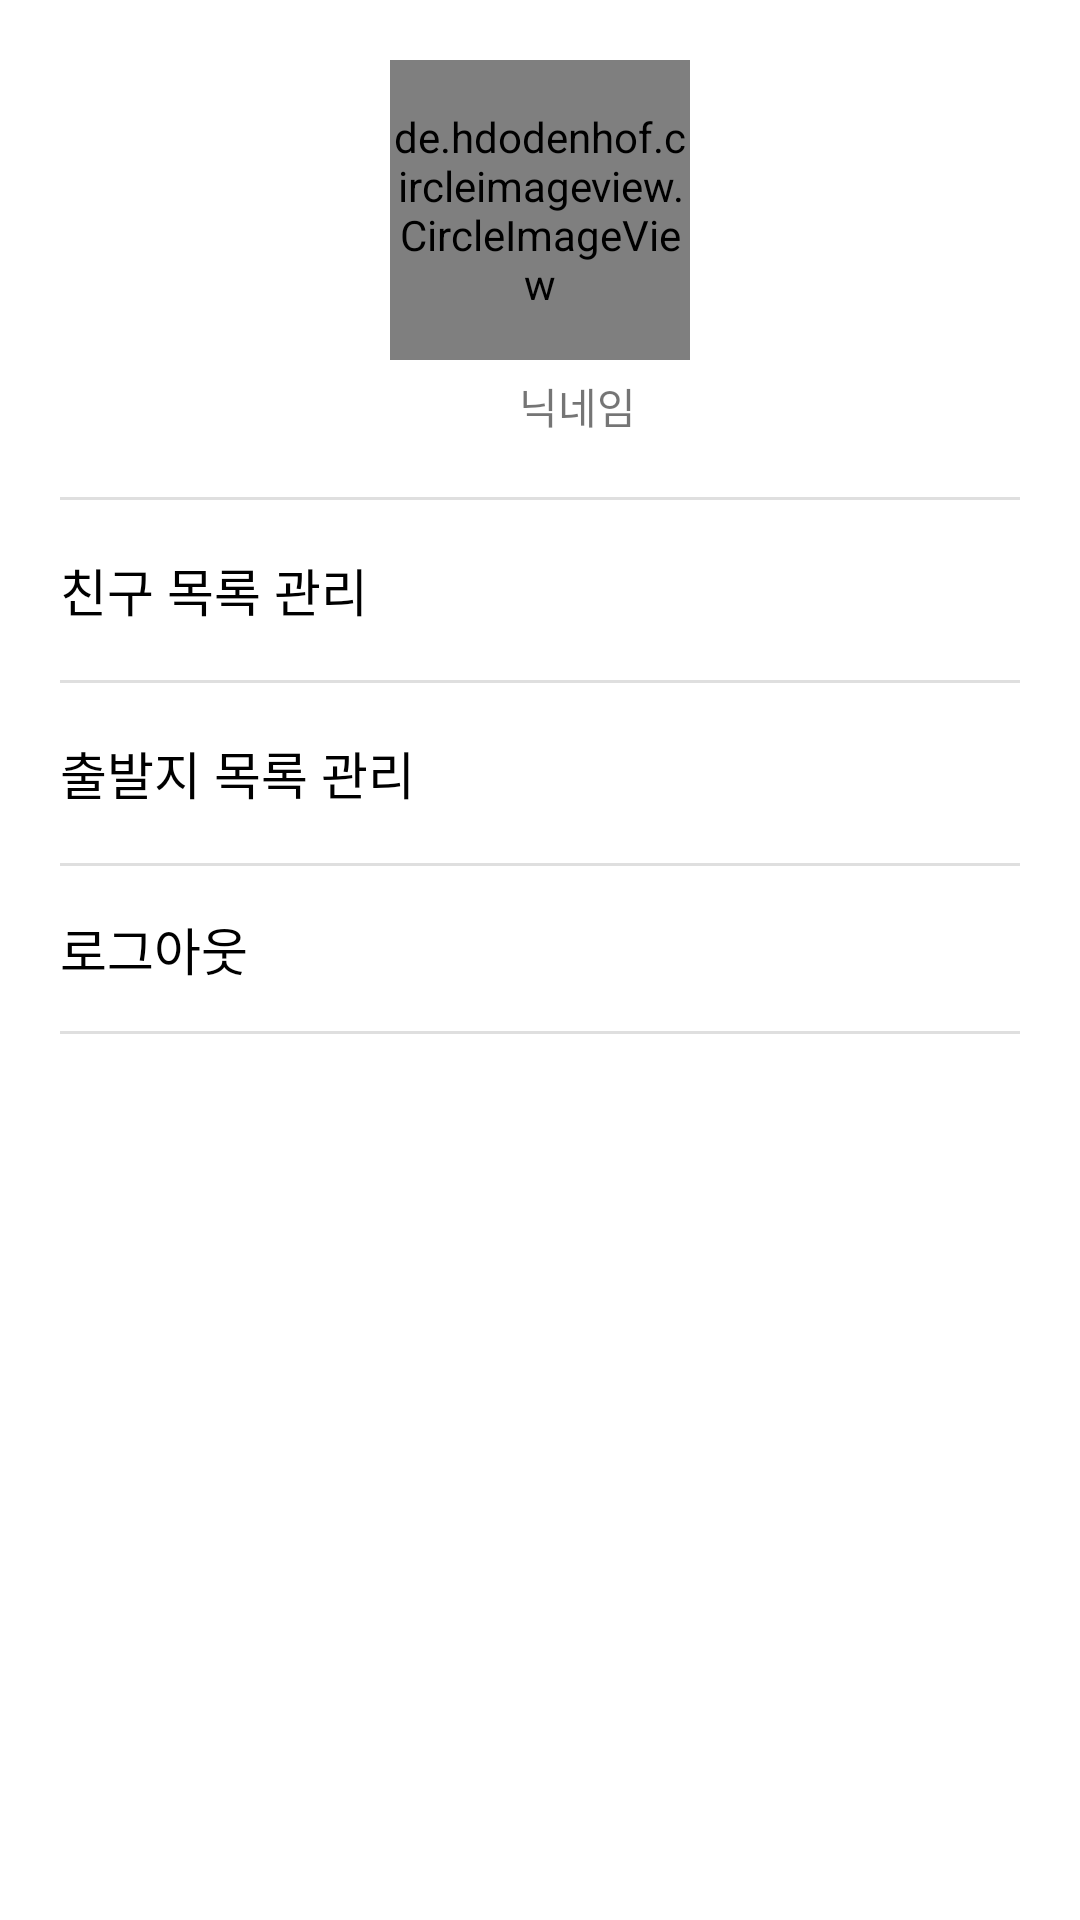

Layout XML and referenced resources for this Android screen:
<!-- AndroidManifest.xml: application theme Theme.KeepTheTime_220312 -->
<!-- res/layout/fragment_my_profile.xml -->
<?xml version="1.0" encoding="utf-8"?>
<layout>

    <LinearLayout xmlns:android="http://schemas.android.com/apk/res/android"
        xmlns:app="http://schemas.android.com/apk/res-auto"
        android:layout_width="match_parent"
        android:layout_height="match_parent"
        android:orientation="vertical"
        android:padding="20dp">

        <LinearLayout
            android:layout_width="match_parent"
            android:layout_height="wrap_content"
            android:gravity="center"
            android:orientation="vertical">

            <de.hdodenhof.circleimageview.CircleImageView
                android:id="@+id/imgProfile"
                android:layout_width="100dp"
                android:layout_height="100dp"
                android:src="@mipmap/ic_launcher"
                app:civ_border_width="2dp" />

            <LinearLayout
                android:layout_width="wrap_content"
                android:layout_height="wrap_content"
                android:layout_marginTop="5dp"
                android:orientation="horizontal">

                <ImageView
                    android:layout_width="20dp"
                    android:layout_height="20dp"
                    android:src="@mipmap/ic_launcher" />

                <TextView
                    android:id="@+id/txtNickname"
                    android:layout_width="wrap_content"
                    android:layout_height="wrap_content"
                    android:layout_marginStart="5dp"
                    android:text="닉네임" />
            </LinearLayout>


        </LinearLayout>

        <TextView
            android:layout_width="match_parent"
            android:layout_height="1dp"
            android:layout_marginTop="20dp"
            android:background="@color/light_gray" />

        <LinearLayout
            android:id="@+id/btnMyFriendsList"
            android:layout_width="match_parent"
            android:layout_height="wrap_content"
            android:orientation="horizontal"
            android:gravity="center_vertical"
            android:paddingVertical="15dp">

            <TextView
                android:layout_width="wrap_content"
                android:layout_height="wrap_content"
                android:text="친구 목록 관리"
                android:textColor="@color/black"
                android:textSize="17sp" />

            <TextView
                android:layout_width="0dp"
                android:layout_height="1dp"
                android:layout_weight="1"/>

            <ImageView
                android:layout_width="30dp"
                android:layout_height="30dp"
                android:src="@drawable/right_arrow"/>


        </LinearLayout>

        <TextView
            android:layout_width="match_parent"
            android:layout_height="1dp"
            android:background="@color/light_gray" />

        <LinearLayout
            android:id="@+id/btnManageStartingPointList"
            android:layout_width="match_parent"
            android:layout_height="wrap_content"
            android:orientation="horizontal"
            android:gravity="center_vertical"
            android:paddingVertical="15dp">

            <TextView
                android:layout_width="wrap_content"
                android:layout_height="wrap_content"
                android:text="출발지 목록 관리"
                android:textColor="@color/black"
                android:textSize="17sp" />

            <TextView
                android:layout_width="0dp"
                android:layout_height="1dp"
                android:layout_weight="1"/>

            <ImageView
                android:layout_width="30dp"
                android:layout_height="30dp"
                android:src="@drawable/right_arrow"/>


        </LinearLayout>

        <TextView
            android:layout_width="match_parent"
            android:layout_height="1dp"
            android:background="@color/light_gray" />
        <LinearLayout
            android:id="@+id/btnLogout"
            android:layout_width="match_parent"
            android:layout_height="wrap_content"
            android:orientation="horizontal"
            android:paddingVertical="15dp">

            <TextView
                android:layout_width="wrap_content"
                android:layout_height="wrap_content"
                android:text="로그아웃"
                android:textColor="@color/black"
                android:textSize="17sp" />

        </LinearLayout>

        <TextView
            android:layout_width="match_parent"
            android:layout_height="1dp"
            android:background="@color/light_gray" />

    </LinearLayout>
</layout>
<!-- resources referenced by this layout -->
<resources>
  <color name="black">#FF000000</color>
  <color name="light_gray">#DFDFDF</color>
  <style name="Theme.KeepTheTime_220312" parent="Theme.MaterialComponents.DayNight.DarkActionBar">
          
          <item name="colorPrimary">@color/purple_500</item>
          <item name="colorPrimaryVariant">@color/purple_700</item>
          <item name="colorOnPrimary">@color/white</item>
          
          <item name="colorSecondary">@color/teal_200</item>
          <item name="colorSecondaryVariant">@color/teal_700</item>
          <item name="colorOnSecondary">@color/black</item>
          
          <item name="android:statusBarColor" tools:targetApi="l">?attr/colorPrimaryVariant</item>
          
      </style>
  <color name="purple_500">#FF6200EE</color>
  <color name="purple_700">#FF3700B3</color>
  <color name="white">#FFFFFFFF</color>
  <color name="teal_200">#FF03DAC5</color>
  <color name="teal_700">#FF018786</color>
</resources>
